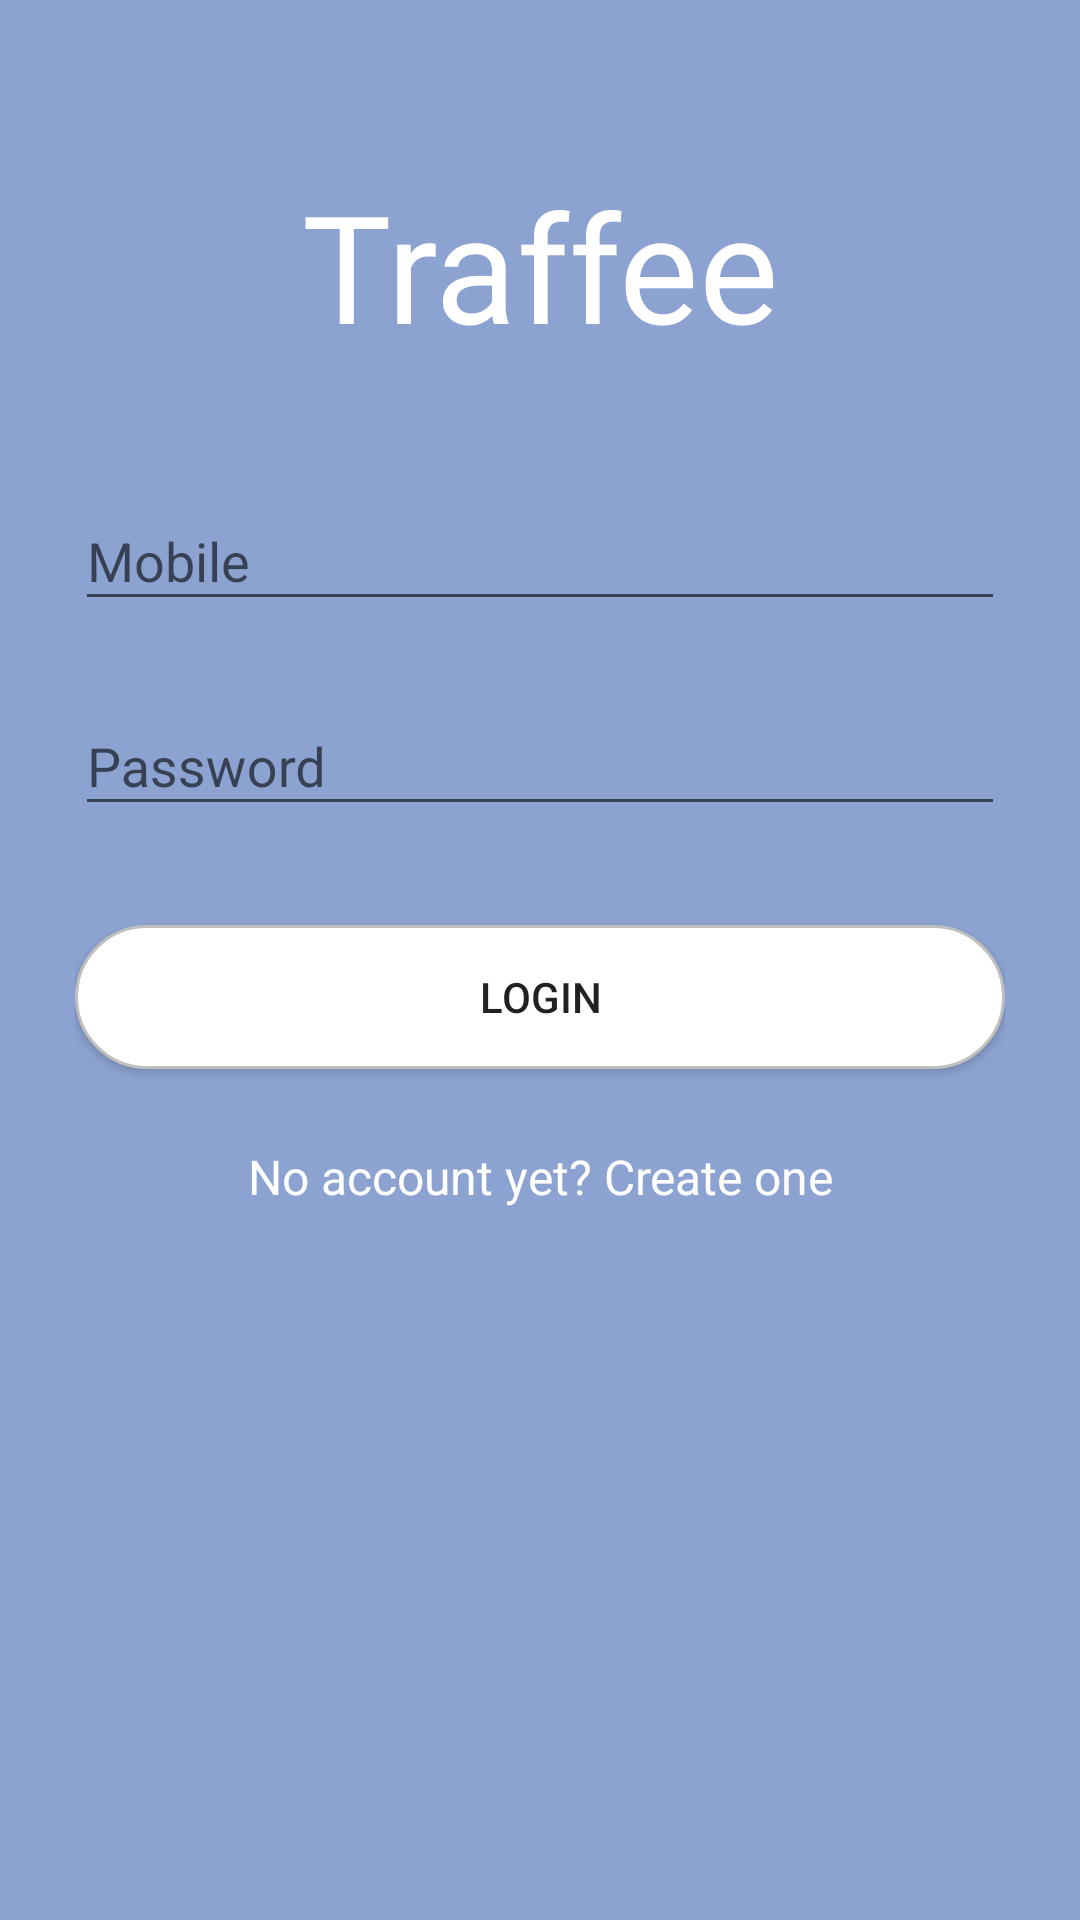

Here is an Android app screen rendered from its layout file. Give the layout XML and the strings, colors and styles it references.
<!-- AndroidManifest.xml: application theme AppTheme -->
<!-- res/layout/activity_main.xml -->
<?xml version="1.0" encoding="utf-8"?>
<RelativeLayout xmlns:android="http://schemas.android.com/apk/res/android"
    xmlns:tools="http://schemas.android.com/tools"
    android:layout_width="match_parent"
    android:layout_height="match_parent"
    android:background="#8CA3D1">

    <LinearLayout
        android:layout_width="match_parent"
        android:layout_height="wrap_content"
        android:orientation="vertical"
        android:paddingLeft="25dp"
        android:paddingRight="25dp"
        android:paddingTop="55dp">

        
            
            
            
            
            
            

        <TextView
            android:id="@+id/logo"
            android:layout_width="match_parent"
            android:layout_height="wrap_content"
            android:layout_marginBottom="25dp"
            android:gravity="center"
            android:text="Traffee"
            android:textAllCaps="false"
            android:textColor="@color/white"
            android:fontFamily="@font/calligraphy"
            android:textSize="50dp" />

        <android.support.design.widget.TextInputLayout
            android:layout_width="match_parent"
            android:layout_height="wrap_content"
            android:layout_marginBottom="8dp"
            android:layout_marginTop="8dp">

            <EditText
                android:id="@+id/MobileNumber"
                android:layout_width="match_parent"
                android:layout_height="wrap_content"
                android:hint="Mobile"
                android:inputType="number" />

        </android.support.design.widget.TextInputLayout>


        <android.support.design.widget.TextInputLayout
            android:layout_width="match_parent"
            android:layout_height="wrap_content"
            android:layout_marginBottom="8dp"
            android:layout_marginTop="8dp">

            <EditText
                android:id="@+id/input_password"
                android:layout_width="match_parent"
                android:layout_height="wrap_content"
                android:hint="Password"
                android:inputType="textPassword" />

        </android.support.design.widget.TextInputLayout>


        <android.support.v7.widget.AppCompatButton
            android:id="@+id/btn_login"
            android:layout_width="match_parent"
            android:layout_height="wrap_content"
            android:layout_marginBottom="25dp"
            android:layout_marginTop="25dp"
            android:background="@drawable/white_rounded_button"
            android:padding="12dp"
            android:text="Login" />

        <TextView
            android:id="@+id/link_signup"
            android:layout_width="match_parent"
            android:layout_height="wrap_content"
            android:layout_marginBottom="25dp"
            android:gravity="center"
            android:text="No account yet? Create one"
            android:textAllCaps="false"
            android:textColor="@color/white"
            android:textSize="16dp" />

    </LinearLayout>

    <ProgressBar
        android:id="@+id/progressBar"
        android:layout_width="200dp"
        android:layout_height="200dp"
        android:layout_centerInParent="true"
        android:visibility="invisible" />
</RelativeLayout>
<!-- resources referenced by this layout -->
<resources>
  <color name="white">#fff</color>
  <!-- drawable logo: png bitmap (drawable, 37470 bytes) -->
  <!-- drawable white_rounded_button (drawable) -->
  <?xml version="1.0" encoding="utf-8"?>
  <selector xmlns:android="http://schemas.android.com/apk/res/android">
  
      <item
          android:state_pressed="true">
          <shape>
              <solid
                  android:color="@color/white"/>
              <stroke
                  android:color="@color/black"
                  android:width="1dp"/>
              <corners
                  android:radius="50dp"/>
          </shape>
      </item>
      <item>
          <shape>
              <solid
                  android:color="@color/white"/>
              <stroke
                  android:color="@color/grey"
                  android:width="1dp"/>
              <corners
                  android:radius="50dp"/>
          </shape>
      </item>
  
  
  </selector>
  <style name="AppTheme" parent="Theme.AppCompat.Light.NoActionBar">
          
          <item name="colorPrimary">@color/colorPrimary</item>
          <item name="colorPrimaryDark">@color/colorPrimaryDark</item>
          <item name="colorAccent">@color/colorAccent</item>
      </style>
  <color name="black">#000000</color>
  <color name="grey">#bfbfbf</color>
  <color name="colorPrimary">#3F51B5</color>
  <color name="colorPrimaryDark">#303F9F</color>
  <color name="colorAccent">#fff</color>
</resources>
